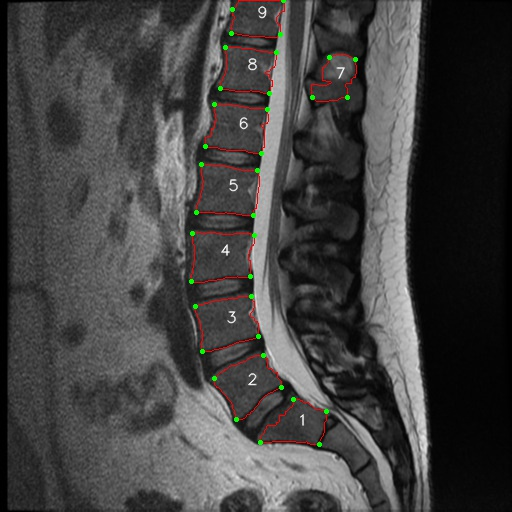

Values plotted in this chart, from the file beside it:
, index, x, y, endpoint_x, endpoint_y, endpoint_position, area, cx, cy, perimeter
0, 1, 293, 399, 326.0, 411.0, right up, 1885, 297.0, 425.0, 203.7
1, 1, 294, 399, 293.0, 399.0, left up, , , , 
2, 1, 295, 399, 260.0, 442.0, left down, , , , 
3, 1, 296, 399, 319.0, 444.0, right down, , , , 
4, 1, 297, 399, , , , , , , 
5, 1, 298, 399, , , , , , , 
6, 1, 299, 399, , , , , , , 
7, 1, 293, 400, , , , , , , 
8, 1, 294, 400, , , , , , , 
9, 1, 295, 400, , , , , , , 
10, 1, 296, 400, , , , , , , 
11, 1, 297, 400, , , , , , , 
12, 1, 298, 400, , , , , , , 
13, 1, 299, 400, , , , , , , 
14, 1, 300, 400, , , , , , , 
15, 1, 301, 400, , , , , , , 
16, 1, 302, 400, , , , , , , 
17, 1, 293, 401, , , , , , , 
18, 1, 294, 401, , , , , , , 
19, 1, 295, 401, , , , , , , 
20, 1, 296, 401, , , , , , , 
21, 1, 297, 401, , , , , , , 
22, 1, 298, 401, , , , , , , 
23, 1, 299, 401, , , , , , , 
24, 1, 300, 401, , , , , , , 
25, 1, 301, 401, , , , , , , 
26, 1, 302, 401, , , , , , , 
27, 1, 293, 402, , , , , , , 
28, 1, 294, 402, , , , , , , 
29, 1, 295, 402, , , , , , , 
30, 1, 296, 402, , , , , , , 
31, 1, 297, 402, , , , , , , 
32, 1, 298, 402, , , , , , , 
33, 1, 299, 402, , , , , , , 
34, 1, 300, 402, , , , , , , 
35, 1, 301, 402, , , , , , , 
36, 1, 302, 402, , , , , , , 
37, 1, 303, 402, , , , , , , 
38, 1, 304, 402, , , , , , , 
39, 1, 305, 402, , , , , , , 
40, 1, 306, 402, , , , , , , 
41, 1, 307, 402, , , , , , , 
42, 1, 308, 402, , , , , , , 
43, 1, 293, 403, , , , , , , 
44, 1, 294, 403, , , , , , , 
45, 1, 295, 403, , , , , , , 
46, 1, 296, 403, , , , , , , 
47, 1, 297, 403, , , , , , , 
48, 1, 298, 403, , , , , , , 
49, 1, 299, 403, , , , , , , 
50, 1, 300, 403, , , , , , , 
51, 1, 301, 403, , , , , , , 
52, 1, 302, 403, , , , , , , 
53, 1, 303, 403, , , , , , , 
54, 1, 304, 403, , , , , , , 
55, 1, 305, 403, , , , , , , 
56, 1, 306, 403, , , , , , , 
57, 1, 307, 403, , , , , , , 
58, 1, 308, 403, , , , , , , 
59, 1, 309, 403, , , , , , , 
... 20,444 more rows
